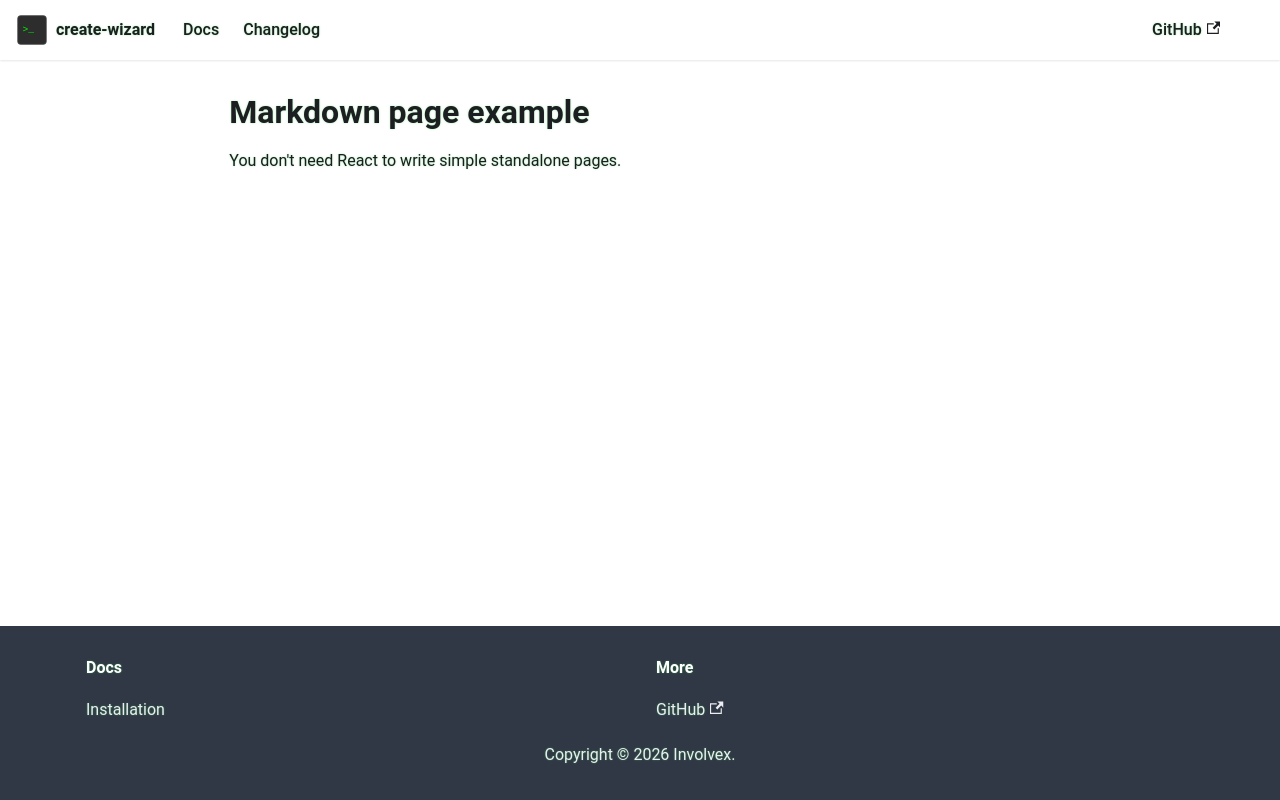

repository: involvex/create-wizard · page: markdown-page/index.html · generator: docusaurus

---
title: Markdown page example
---

<!-- @format -->

# Markdown page example

You don't need React to write simple standalone pages.
